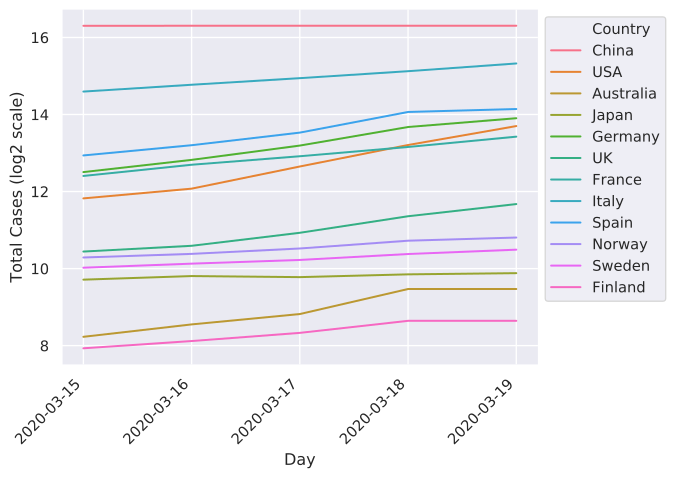

The data file committed next to this chart (first rows):
	2020-03-15	2020-03-16	2020-03-17	2020-03-18	2020-03-19
China	80849	80880	80881	80928	80928
Italy	24747	27980	31506	35713	41035
Iran	13938	14991	16169	18407	18407
S. Korea	8162	8236	8320	8565	8565
Spain	7843	9428	11826	17147	18077
Germany	5813	7241	9367	13083	15320
France	5423	6633	7730	9134	10995
USA	3621	4314	6428	9464	13304
Switzerland	2217	2353	2742	3347	4133
UK	1391	1543	1950	2626	3269
Norway	1250	1334	1470	1691	1790
Netherlands	1135	1413	1705	2051	2460
Sweden	1040	1119	1196	1331	1439
Belgium	886	1058	1243	1795	1795
Denmark	864	914	977	1132	1151
Japan	839	895	878	923	943
Malaysia	428	566	673	900	900
Qatar	401	439	442	452	460
Canada	317	406	562	727	801
Australia	300	375	452	709	709
Portugal	245	331	448	785	785
Finland	244	278	322	400	400
